12-way image classification set "data" from GitHub (ArtisTechs/bacteria-classifier); label vocabulary: Clostridium Perfringens, Corynebacterium Glutamicum, 04. E coli, Mycobacterium Tuberculosis smear, Neisseria Gonorrhoeae smear, Pseudomonas Aeruginosa, Salmonella Typhosa, Streptococcus, Vibrio Comma, Bacillus Subtilis, E coli, Paramecium plain whole mount.

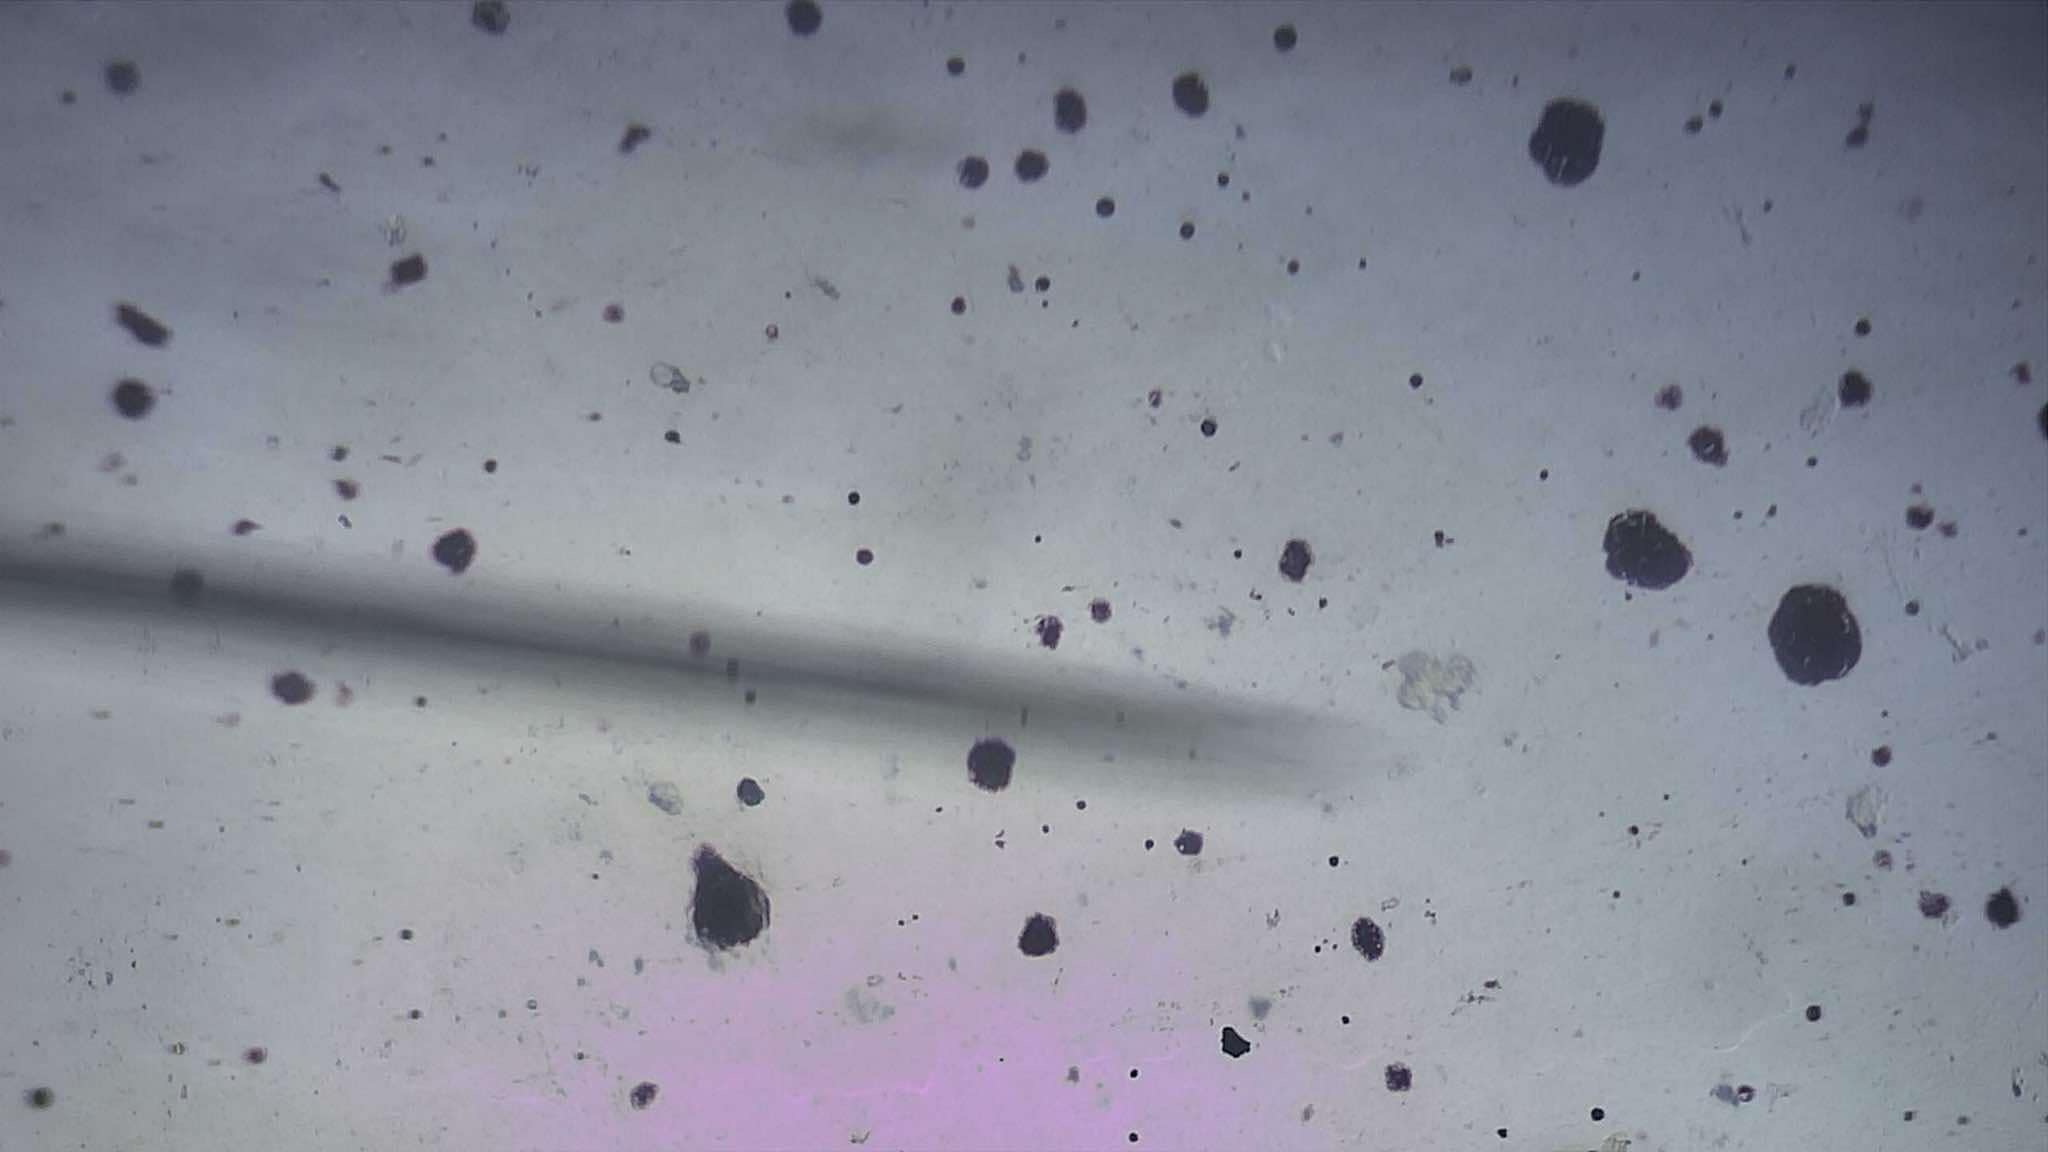
Label: Pseudomonas Aeruginosa

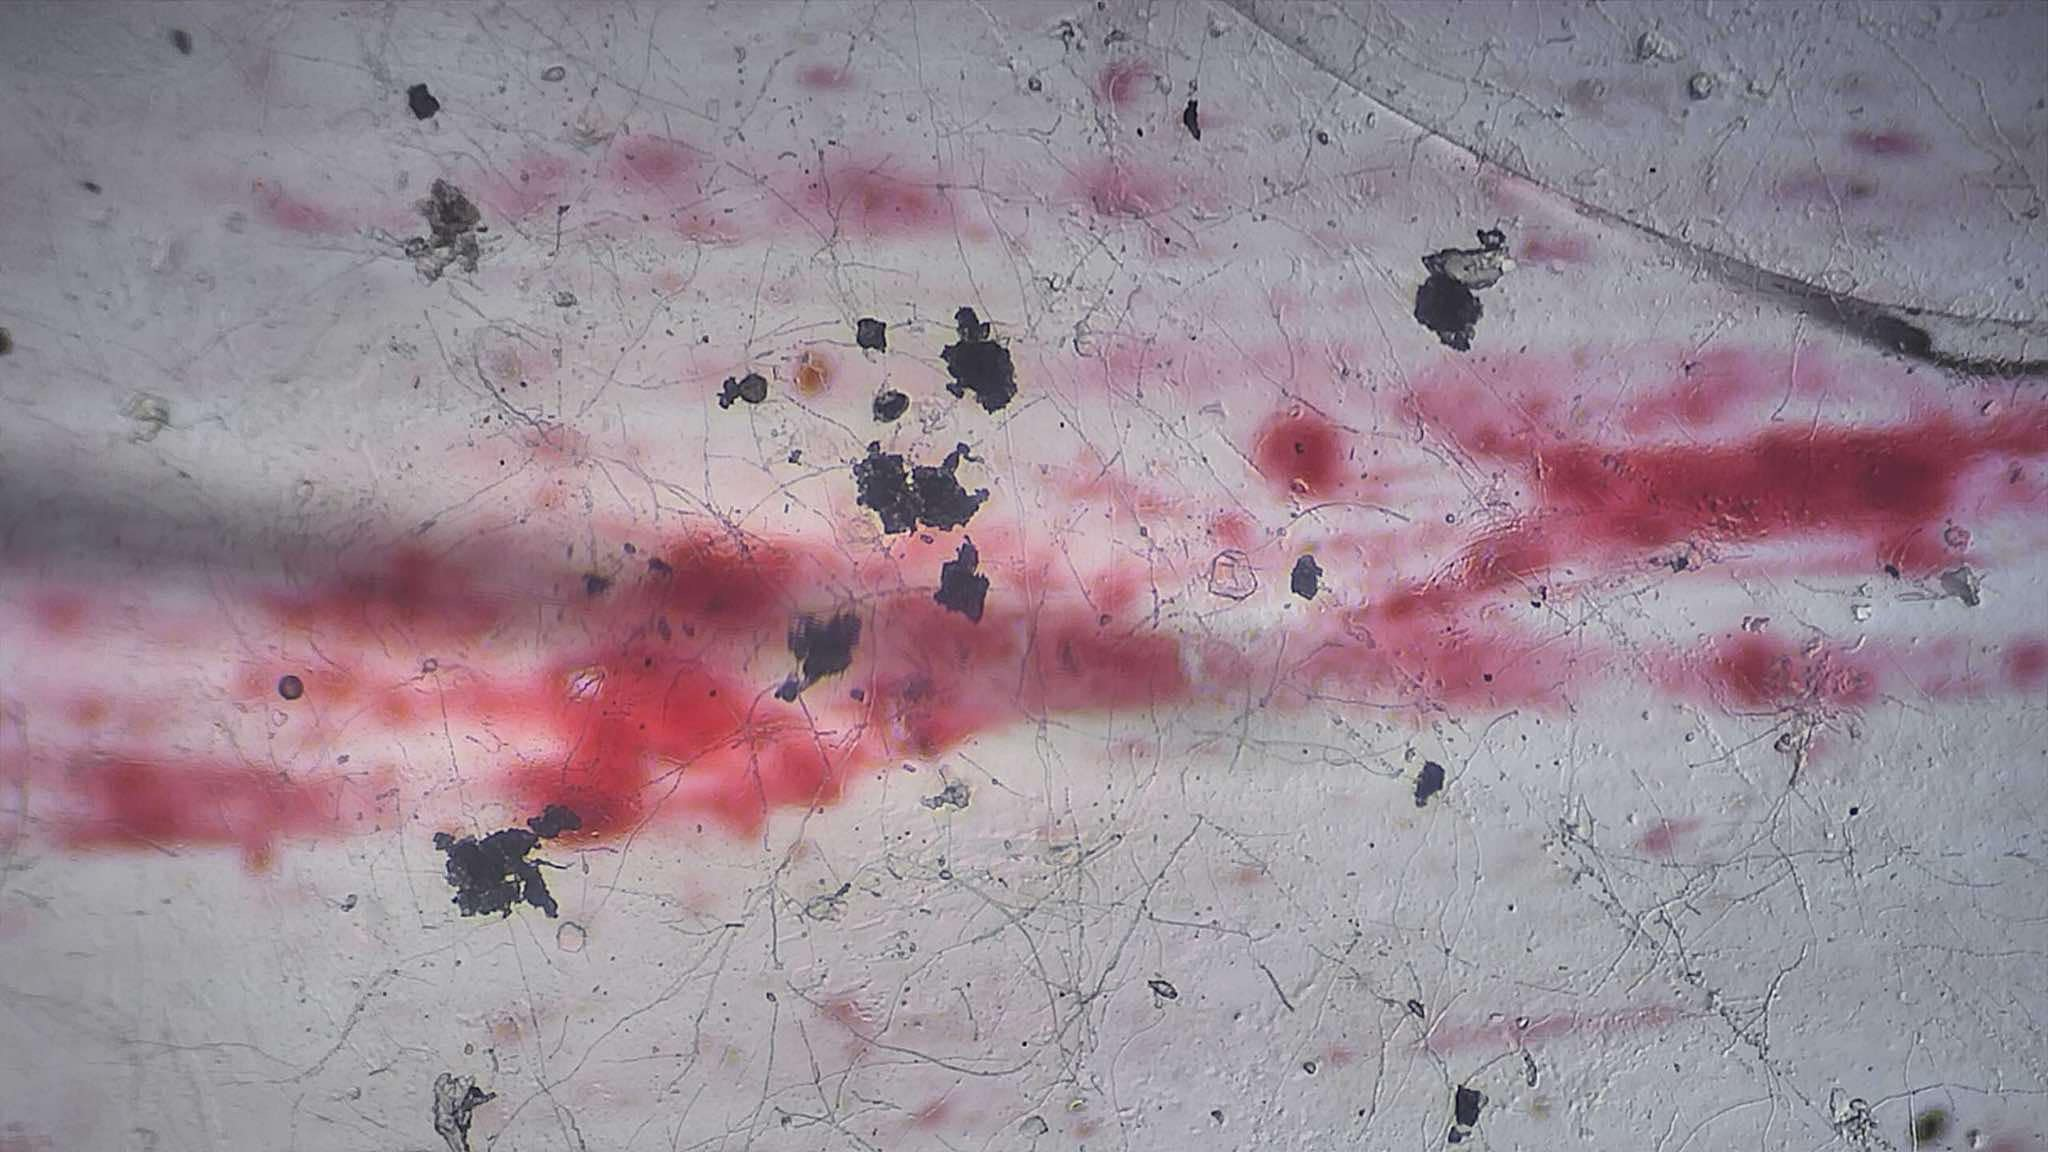
Label: Neisseria Gonorrhoeae smear

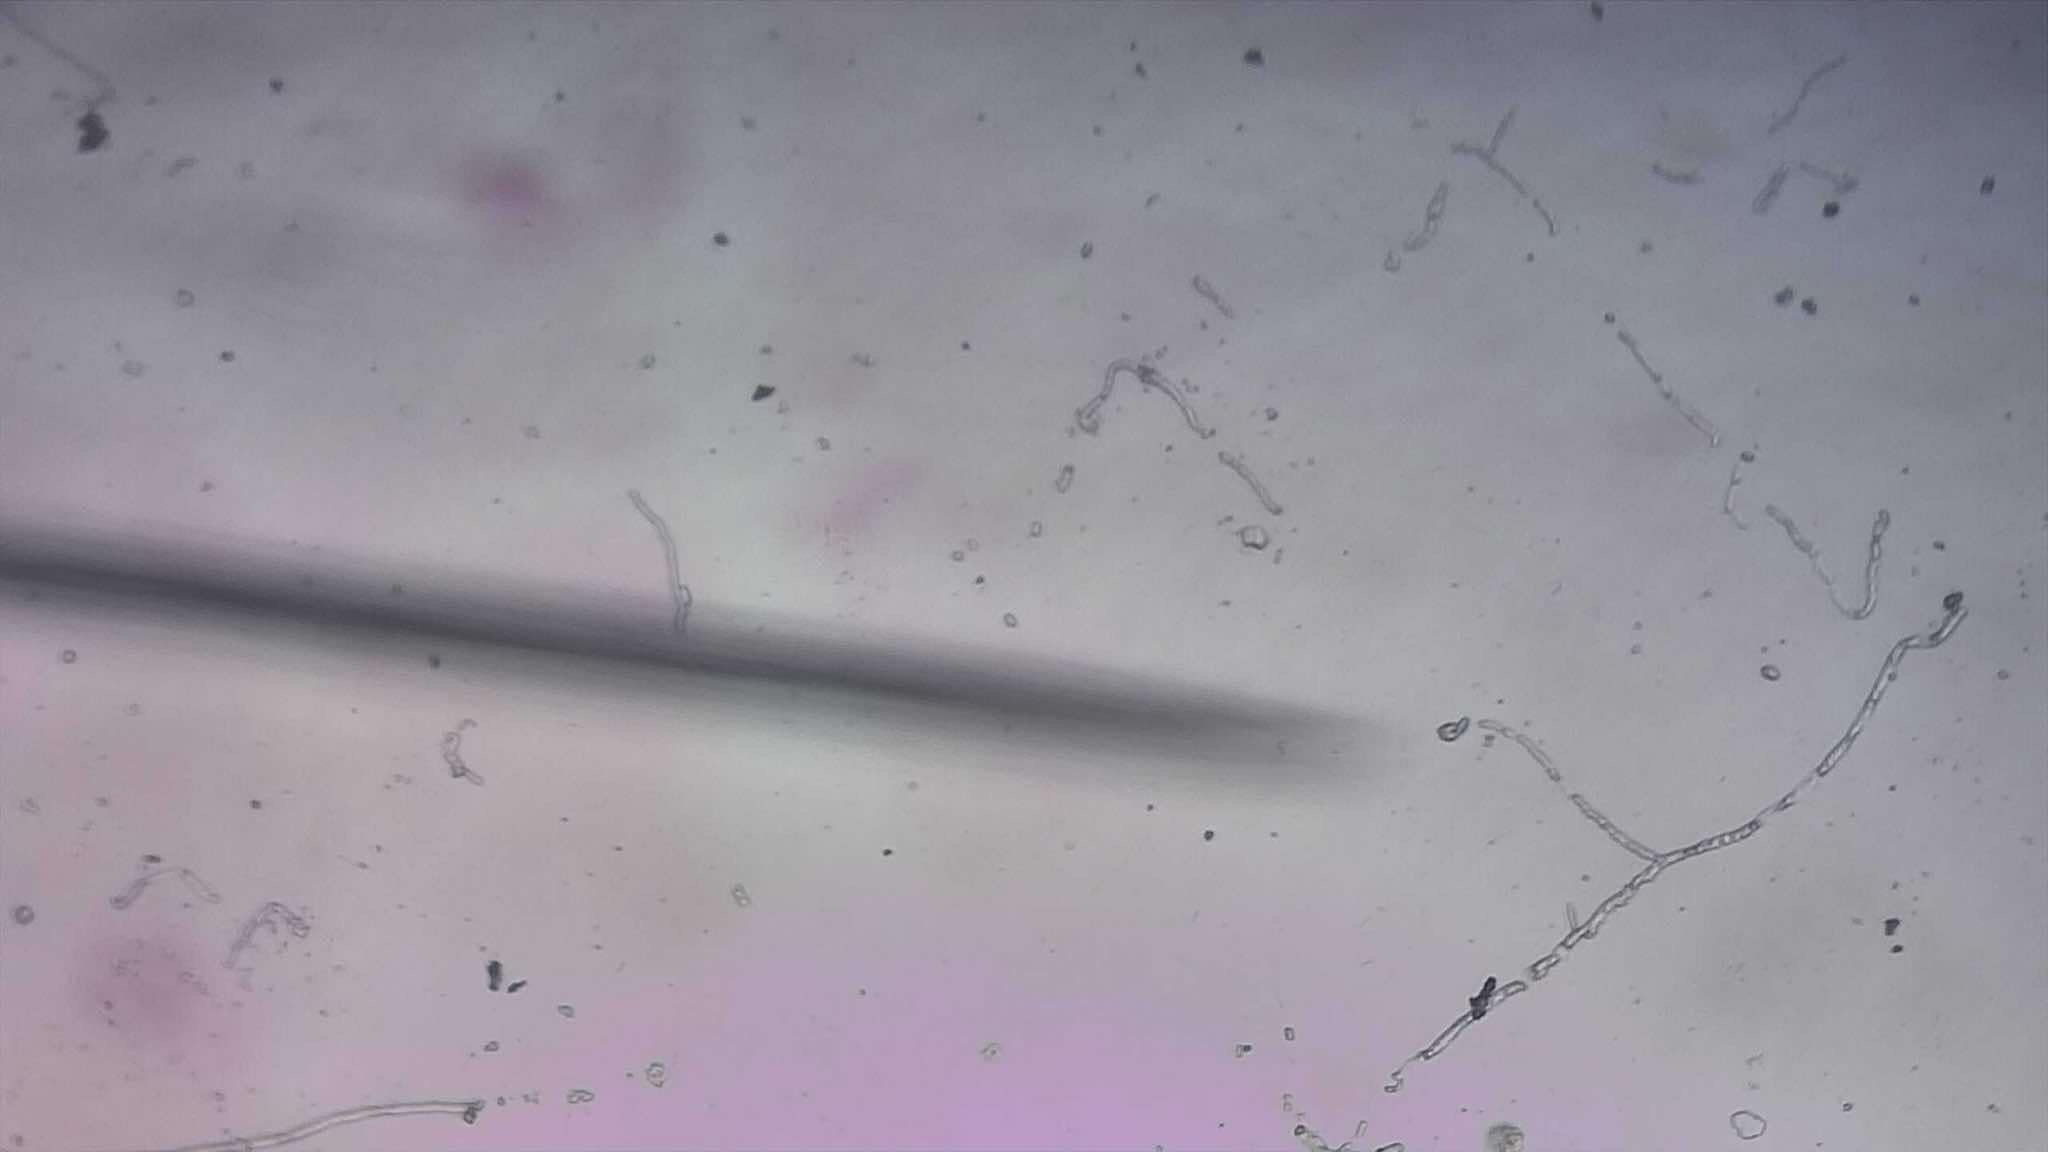
Label: Salmonella Typhosa

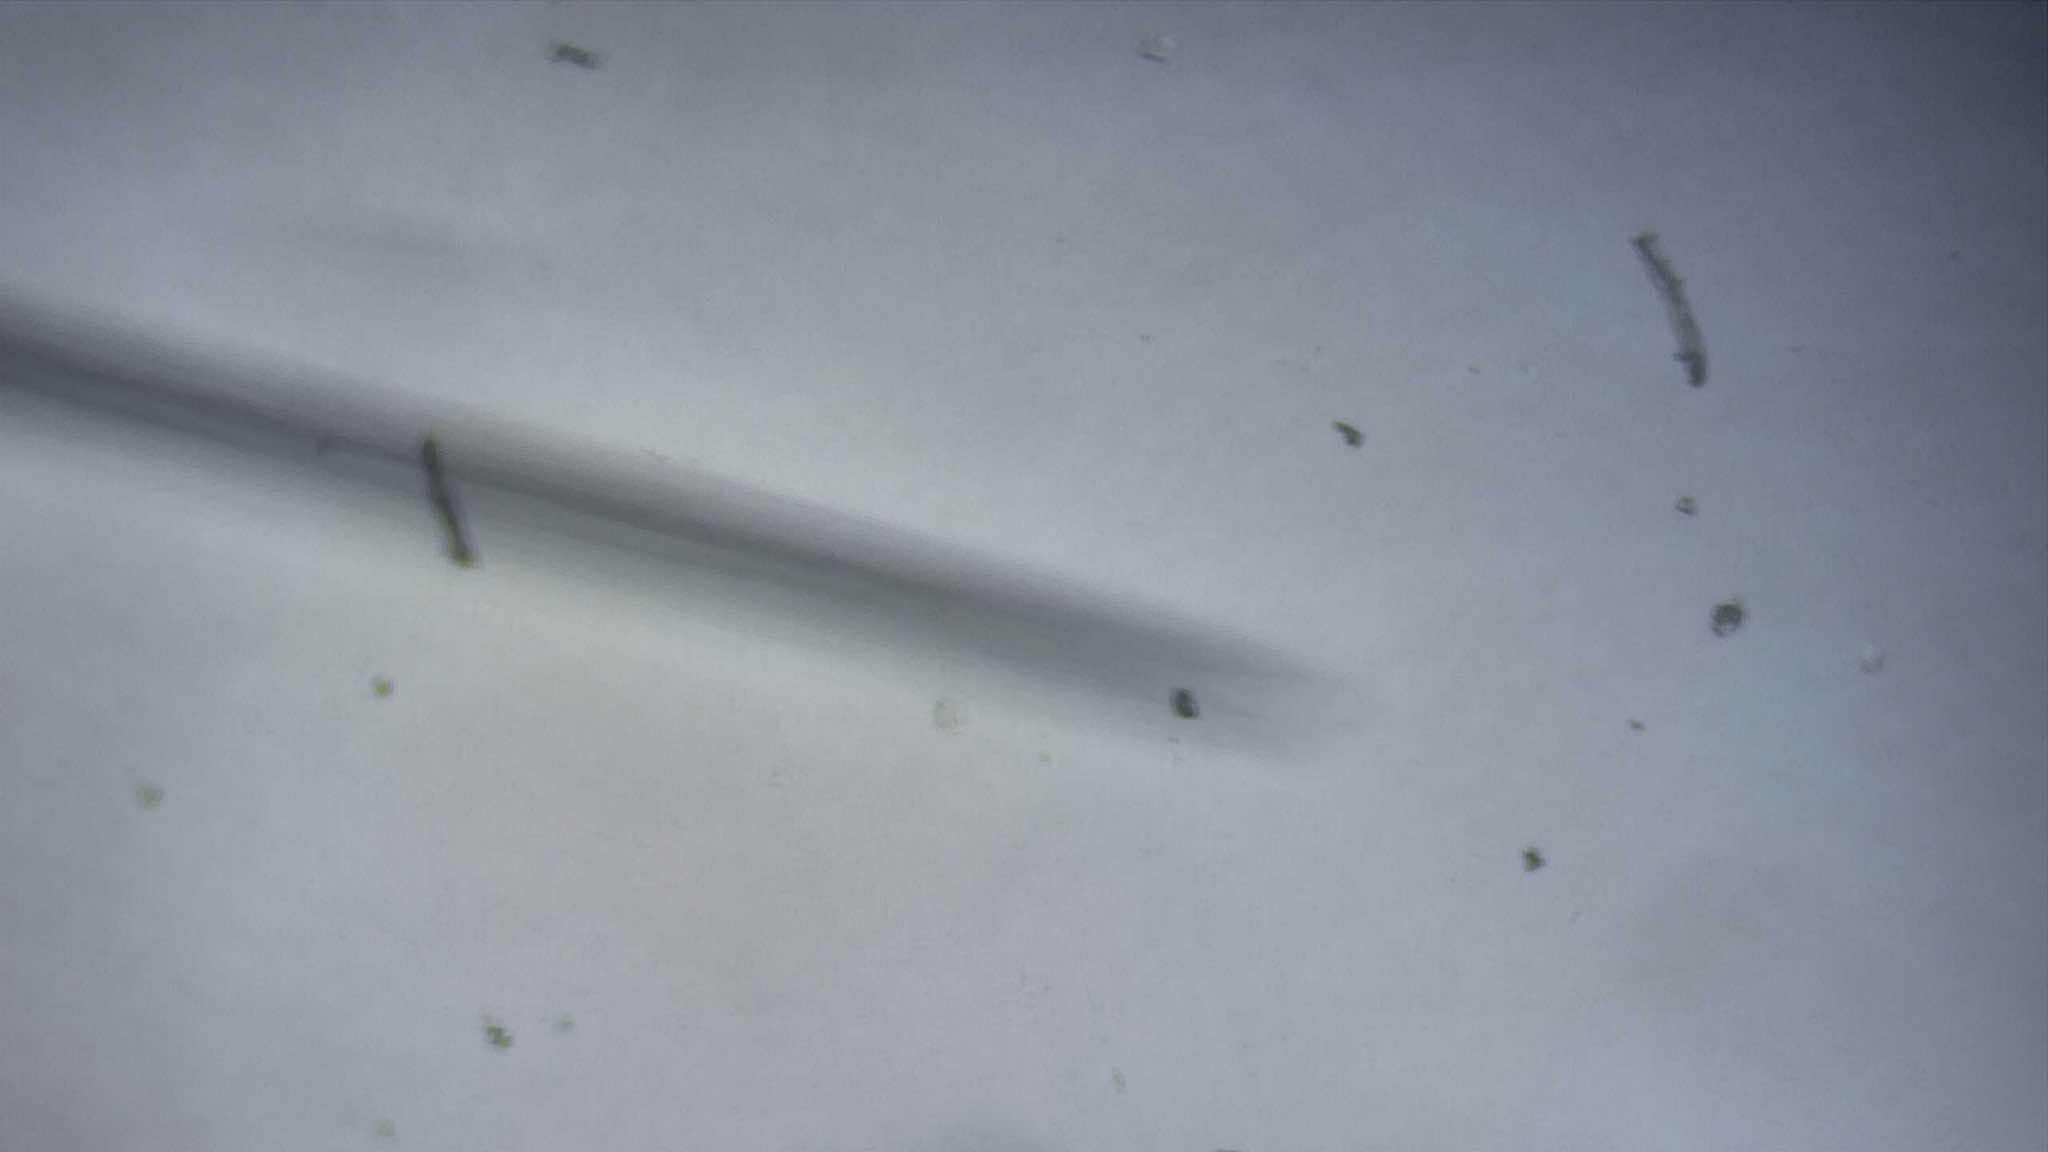
Label: Corynebacterium Glutamicum

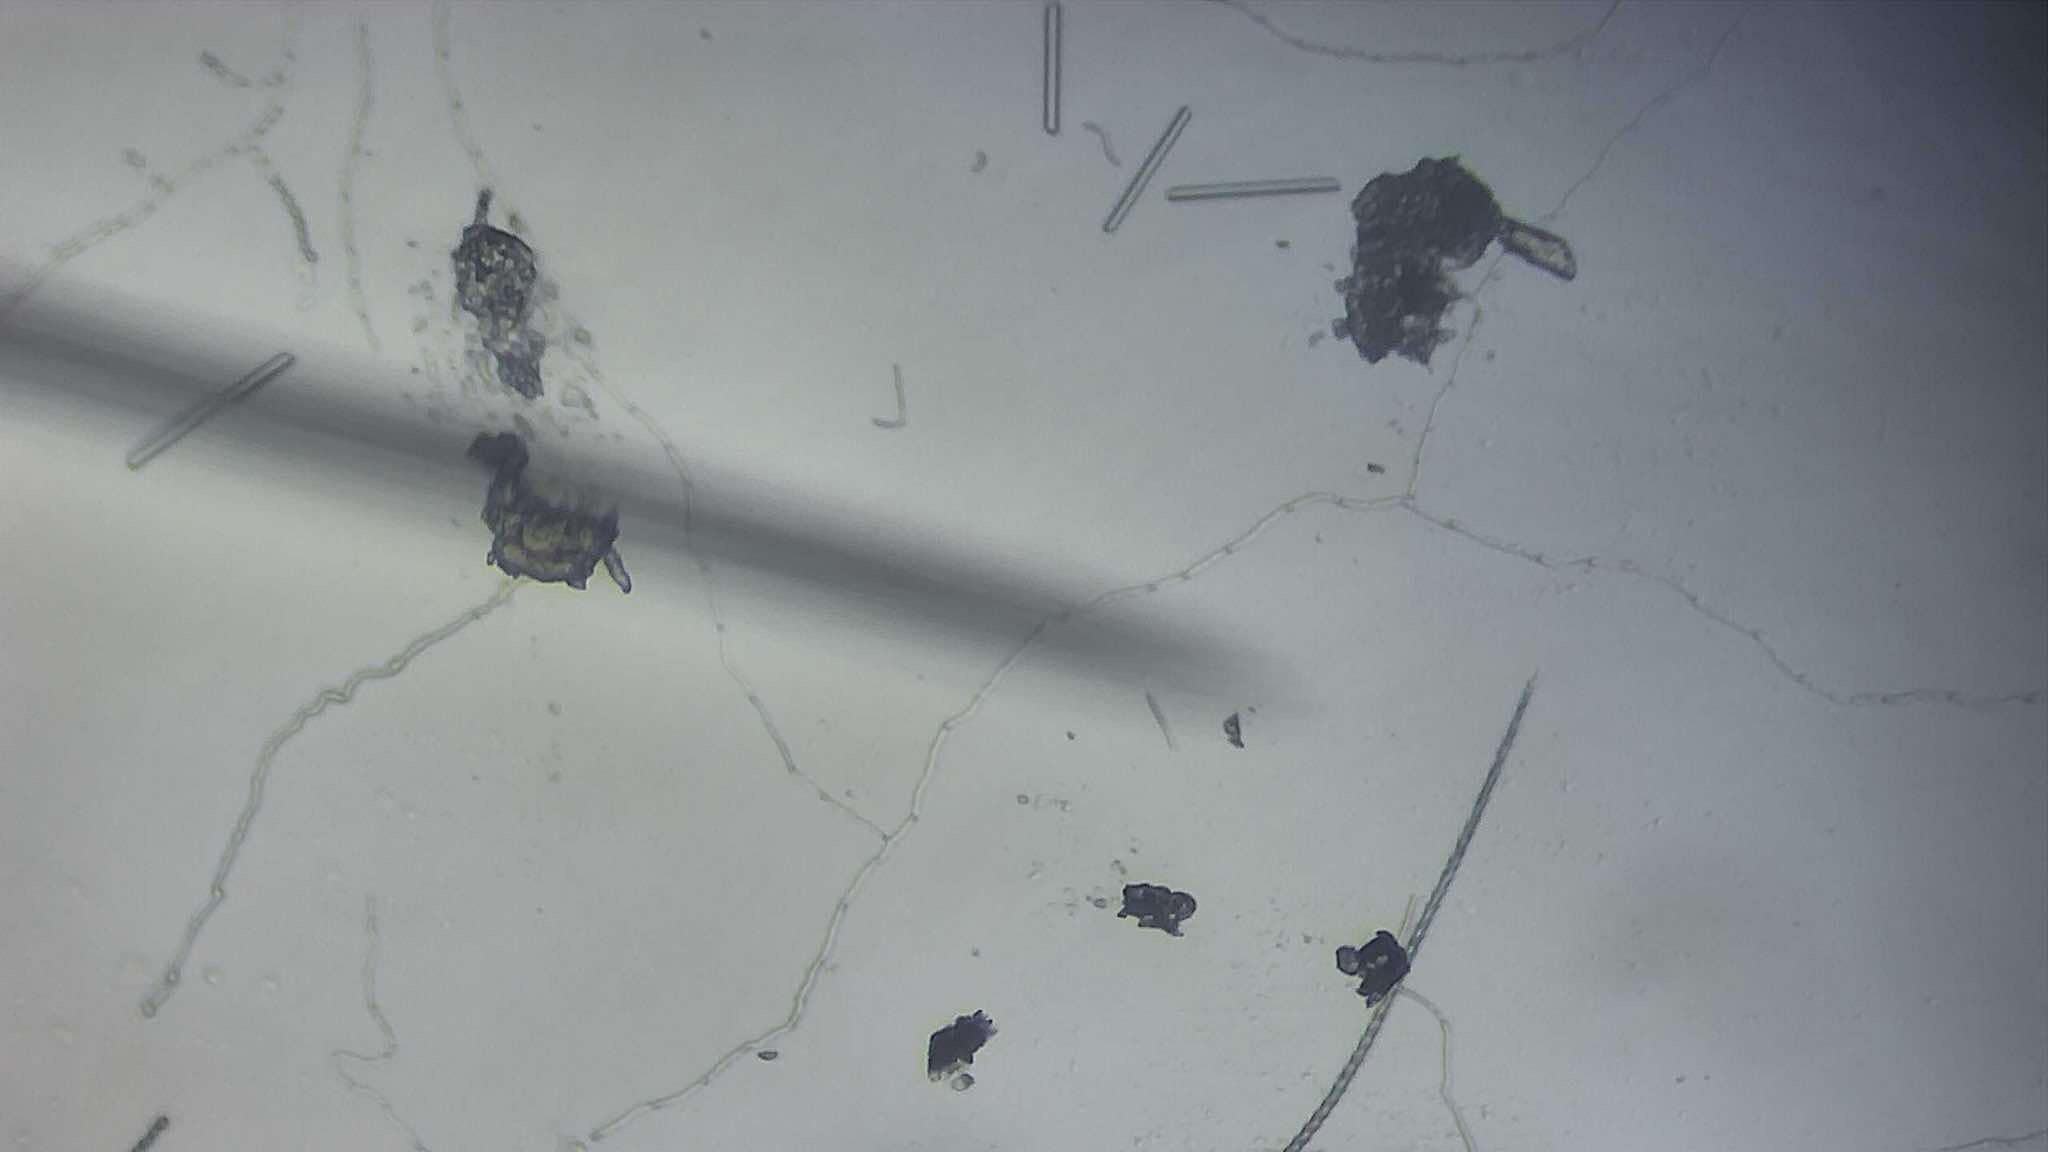
Label: Vibrio Comma

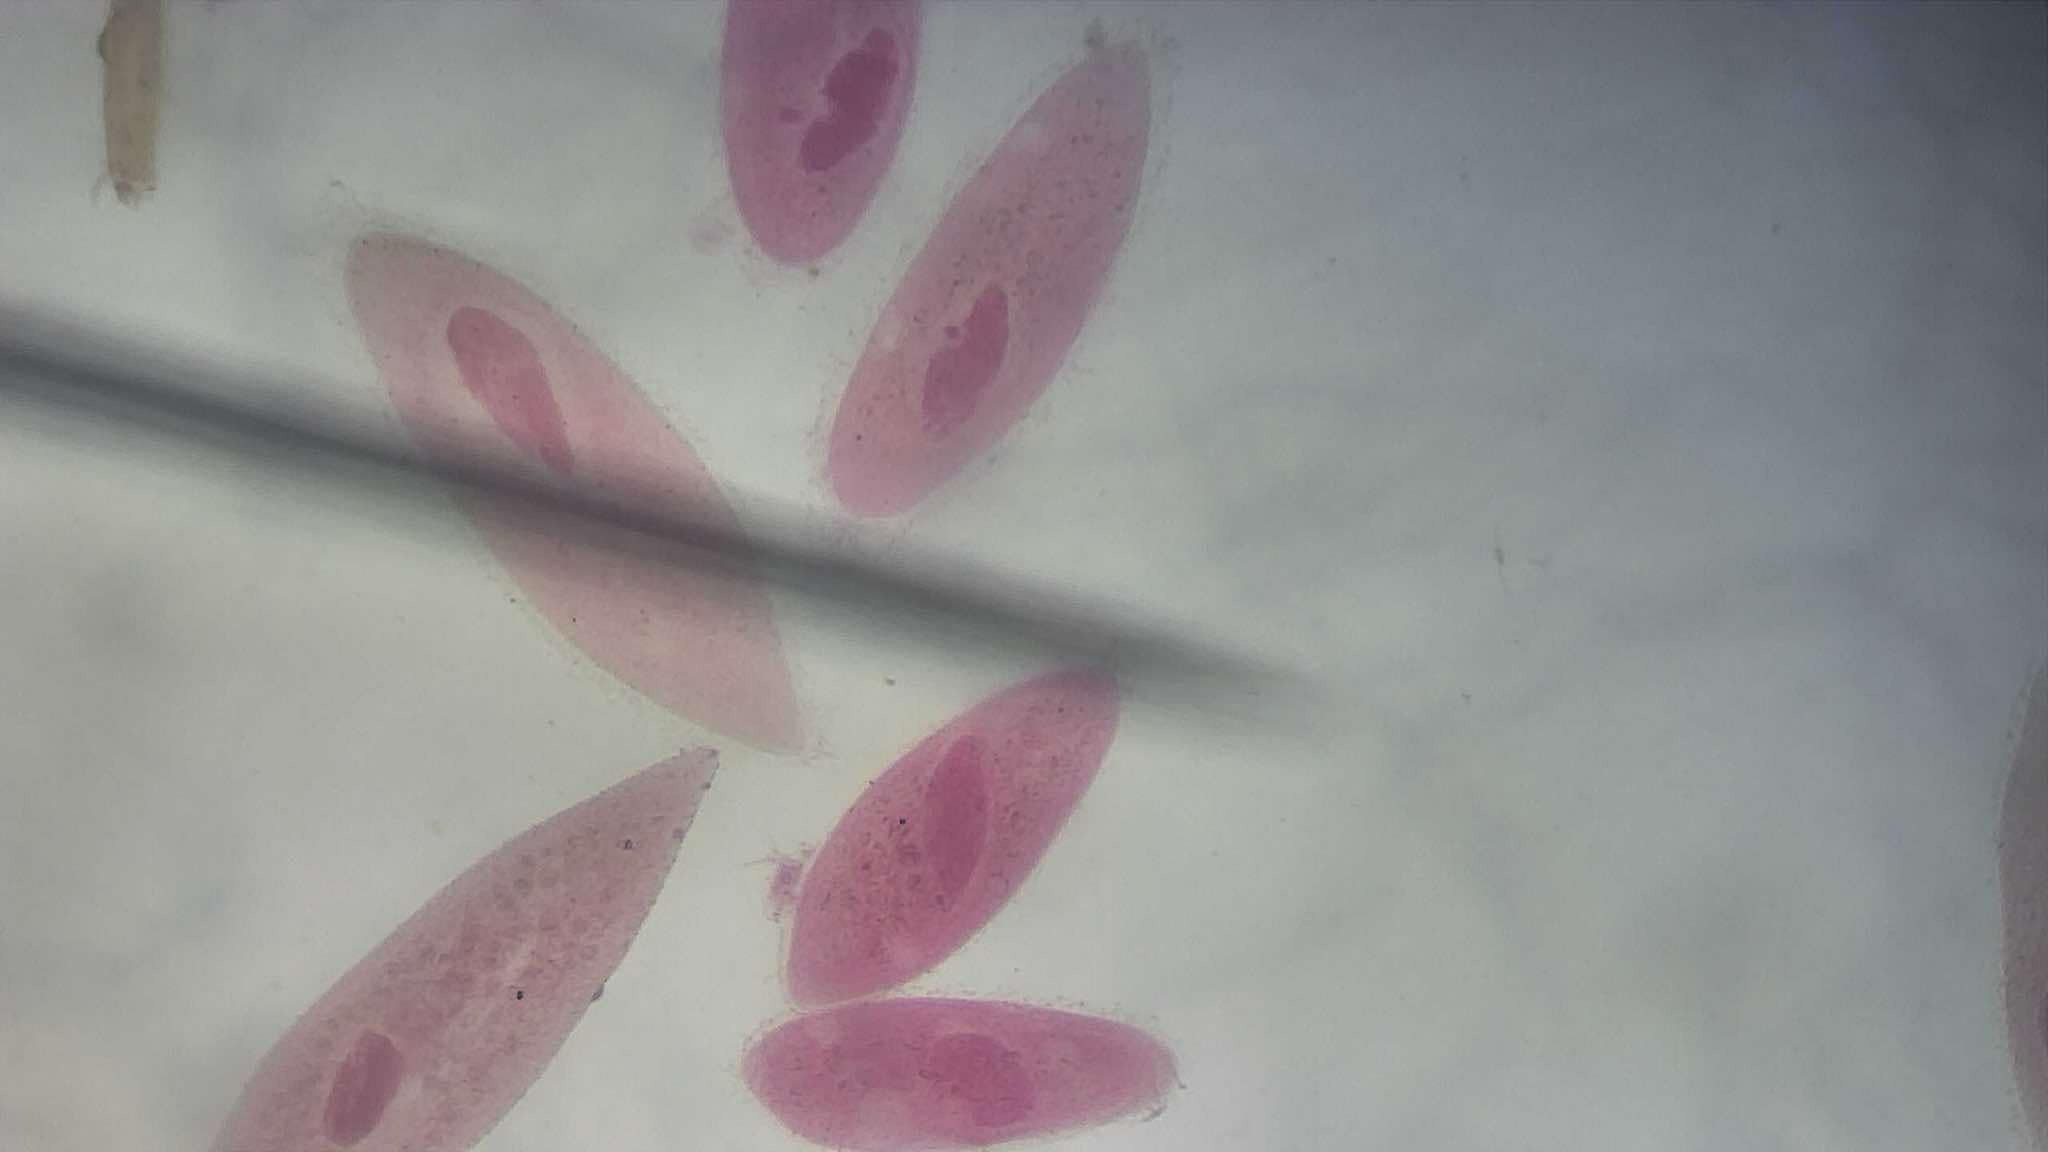
Label: Paramecium plain whole mount
